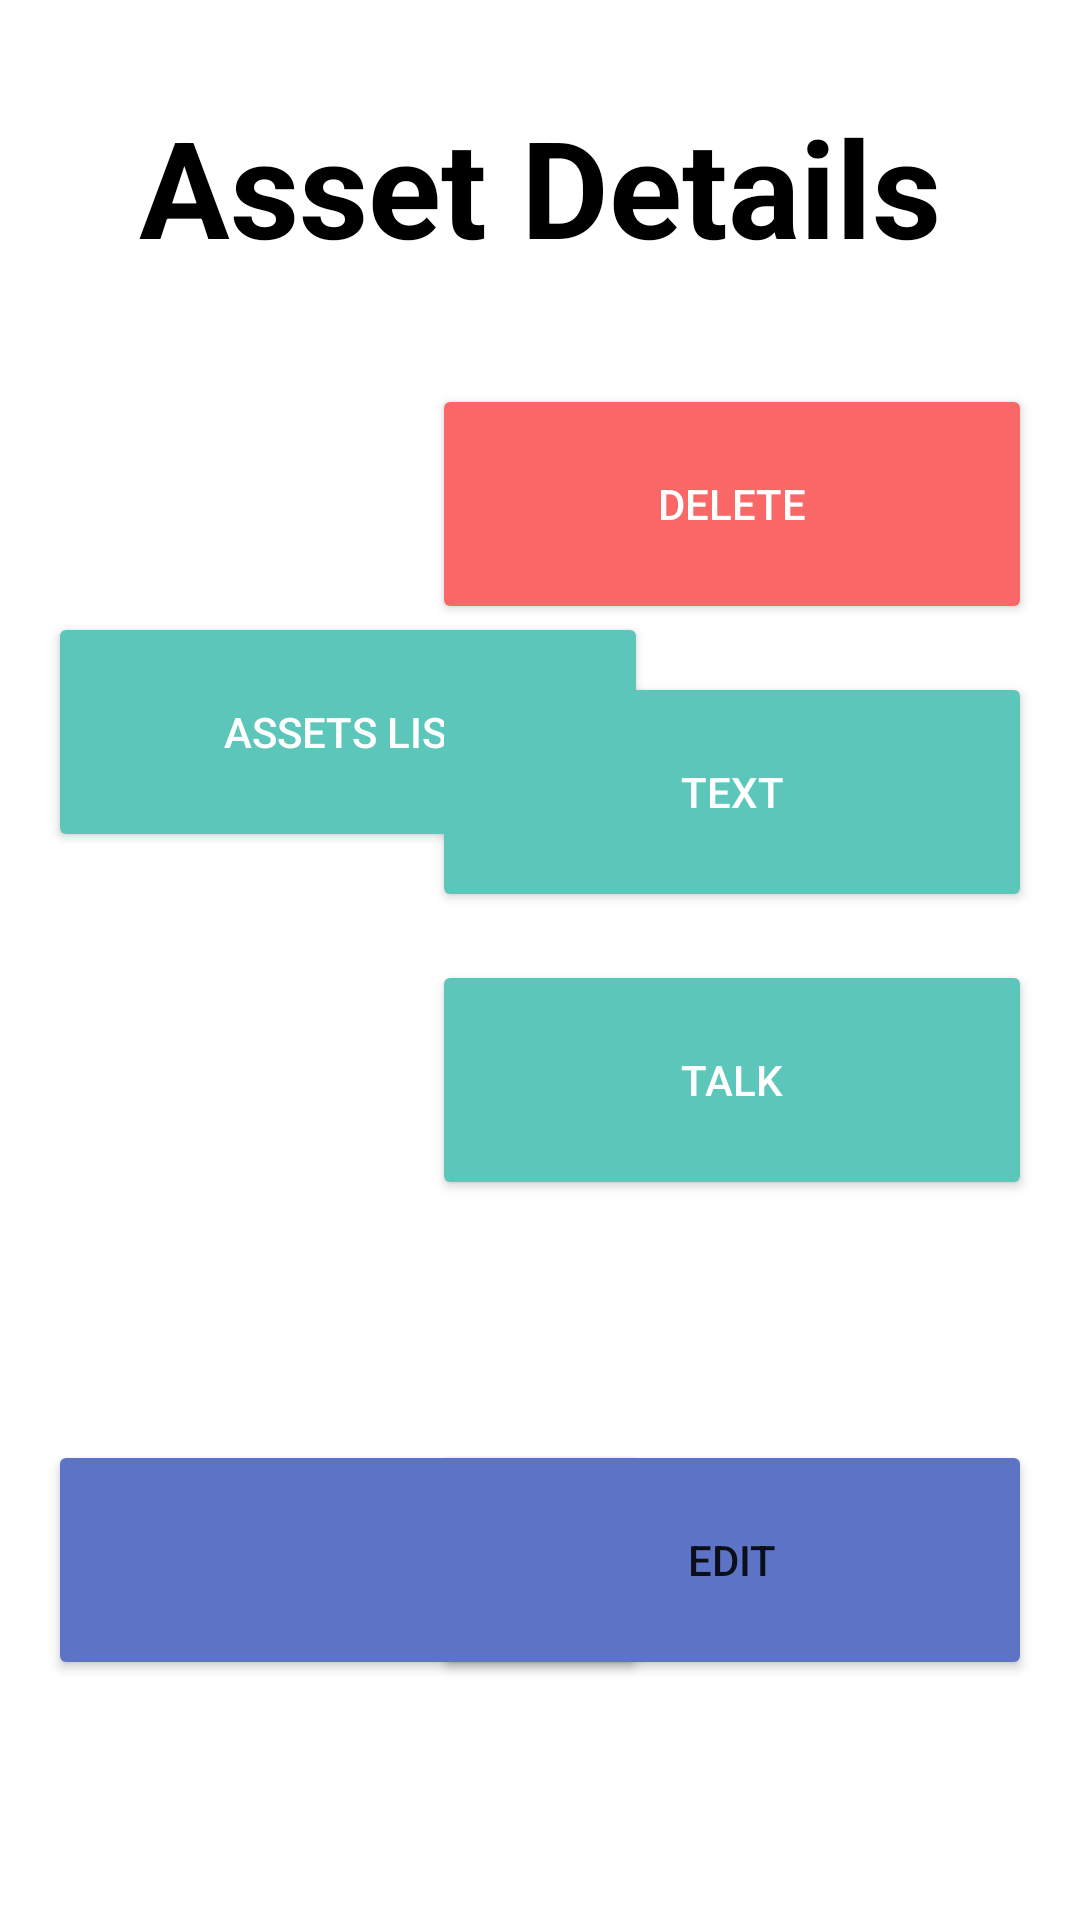

Android layout source for this screen:
<!-- AndroidManifest.xml: application theme Theme.BuildingColletor -->
<!-- res/layout/activity_edit_asset_details.xml -->
<?xml version="1.0" encoding="utf-8"?>
<androidx.constraintlayout.widget.ConstraintLayout xmlns:android="http://schemas.android.com/apk/res/android"
    xmlns:app="http://schemas.android.com/apk/res-auto"
    xmlns:tools="http://schemas.android.com/tools"
    android:layout_width="match_parent"
    android:layout_height="match_parent"
    tools:context=".asset.edit.EditAssetDetailsActivity">

    <ImageView
        android:id="@+id/logo_app_asset"
        android:layout_width="176dp"
        android:layout_height="172dp"
        android:layout_marginStart="28dp"
        android:layout_marginTop="16dp"
        app:layout_constraintStart_toStartOf="parent"
        app:layout_constraintTop_toTopOf="parent"
        app:srcCompat="@drawable/asset_night" />

    <Button
        android:id="@+id/button1_assetList_details_edit"
        android:layout_width="200dp"
        android:layout_height="80dp"
        android:layout_marginStart="16dp"
        android:layout_marginTop="16dp"
        android:text="@string/button_asset_list"
        android:textColor="@color/white"
        app:backgroundTint="@color/green_button"
        app:layout_constraintStart_toStartOf="parent"
        app:layout_constraintTop_toBottomOf="@+id/logo_app_asset" />

    <Button
        android:id="@+id/button2_elementList_details_edit"
        android:layout_width="200dp"
        android:layout_height="80dp"
        android:visibility="gone"
        android:layout_marginStart="16dp"
        android:layout_marginTop="32dp"
        android:text="@string/button_element_list"
        android:textColor="@color/white"
        app:backgroundTint="@color/green_button"
        app:layout_constraintStart_toStartOf="parent"
        app:layout_constraintTop_toBottomOf="@+id/button1_assetList_details_edit" />

    <TextView
        android:id="@+id/asset_details_text_edit"
        android:layout_width="0dp"
        android:layout_height="wrap_content"
        android:layout_marginStart="24dp"
        android:layout_marginTop="32dp"
        android:layout_marginEnd="24dp"
        android:text="Asset Details"
        android:gravity="center"
        android:textSize="45sp"
        android:textStyle="bold"
        android:textColor="@color/black"
        app:layout_constraintEnd_toEndOf="parent"
        app:layout_constraintStart_toStartOf="parent"
        app:layout_constraintTop_toTopOf="parent" />

    <com.google.android.material.textfield.TextInputLayout
        android:id="@+id/et_title_view_details_edit"
        style="@style/PrimaryEditText"
        android:layout_width="0dp"
        android:layout_height="wrap_content"
        android:layout_marginStart="16dp"
        android:layout_marginTop="40dp"
        android:layout_marginEnd="16dp"
        android:hint="Details"
        app:layout_constraintEnd_toStartOf="@+id/button_drop_assets_details_edit"
        app:layout_constraintStart_toEndOf="@+id/button1_assetList_details_edit"
        app:layout_constraintTop_toBottomOf="@+id/asset_details_text_edit">

        <com.google.android.material.textfield.TextInputEditText
            android:id="@+id/edit_text_asset_details_edit"
            android:layout_width="match_parent"
            android:layout_height="wrap_content"
            android:fontFamily="@font/open_sans_regular"
            android:inputType="textMultiLine"
            android:lines="20"
            android:minLines="15"
            android:gravity="top|start"
            android:maxLines="25" />

    </com.google.android.material.textfield.TextInputLayout>

    <Button
        android:id="@+id/button_drop_assets_details_edit"
        android:layout_width="200dp"
        android:layout_height="80dp"
        android:layout_marginTop="128dp"
        android:layout_marginEnd="16dp"
        android:text="Delete"
        android:textColor="@color/white"
        app:backgroundTint="@color/red"
        app:layout_constraintEnd_toEndOf="parent"
        app:layout_constraintTop_toTopOf="parent" />

    <Button
        android:id="@+id/button_text_assets_details_edit"
        android:layout_width="200dp"
        android:layout_height="80dp"
        android:layout_marginTop="16dp"
        android:layout_marginEnd="16dp"
        android:text="Text"
        android:textColor="@color/white"
        app:backgroundTint="@color/green_button"
        app:layout_constraintEnd_toEndOf="parent"
        app:layout_constraintTop_toBottomOf="@+id/button_drop_assets_details_edit" />

    <Button
        android:id="@+id/button_talk_assets_details_edit"
        android:layout_width="200dp"
        android:layout_height="80dp"
        android:layout_marginTop="16dp"
        android:layout_marginEnd="16dp"
        android:text="Talk"
        android:textColor="@color/white"
        app:backgroundTint="@color/green_button"
        app:layout_constraintEnd_toEndOf="parent"
        app:layout_constraintTop_toBottomOf="@+id/button_text_assets_details_edit" />

    <Button
        android:id="@+id/button_next_details_edit"
        android:layout_width="200dp"
        android:layout_height="80dp"
        android:layout_marginEnd="16dp"
        android:layout_marginBottom="80dp"
        android:text="Edit"
        app:iconGravity="textStart"
        app:iconPadding="0dp"
        android:paddingStart="4dp"
        android:paddingEnd="4dp"
        app:backgroundTint="@color/blue_button"
        app:layout_constraintBottom_toBottomOf="parent"
        app:layout_constraintEnd_toEndOf="parent" />

    <Button
        android:id="@+id/button_back_details_edit"
        android:layout_width="200dp"
        android:layout_height="80dp"
        android:layout_marginStart="16dp"
        android:layout_marginBottom="80dp"
        app:icon="@drawable/ic_baseline_arrow_back_ios_24"
        app:iconGravity="textStart"
        app:iconPadding="0dp"
        android:paddingStart="4dp"
        android:paddingEnd="4dp"
        app:backgroundTint="@color/blue_button"
        app:layout_constraintBottom_toBottomOf="parent"
        app:layout_constraintStart_toStartOf="parent" />

</androidx.constraintlayout.widget.ConstraintLayout>
<!-- resources referenced by this layout -->
<resources>
  <color name="black">#FF000000</color>
  <color name="blue_button">#5C73C6</color>
  <color name="green_button">#5CC6BA</color>
  <color name="red">#F96767</color>
  <color name="white">#FFFFFFFF</color>
  <string name="button_asset_list">Assets List</string>
  <string name="button_element_list">Elements List</string>
  <style name="PrimaryEditText" parent="Widget.MaterialComponents.TextInputLayout.FilledBox">
          <item name="fontFamily">@font/open_sans_regular</item>
          <item name="boxBackgroundColor">@color/spinner_button</item>
          <item name="hintAnimationEnabled">true</item>
          <item name="android:textSize">14sp</item>
          <item name="android:textColor">@color/black</item>
          <item name="backgroundTint">@color/background</item>
      </style>
  <style name="Theme.BuildingColletor" parent="Theme.MaterialComponents.DayNight.NoActionBar">
          
          <item name="colorPrimary">@color/teal_200</item>
          <item name="colorPrimaryVariant">@color/teal_700</item>
          <item name="colorOnPrimary">@color/white</item>
          
          <item name="colorSecondary">@color/teal_200</item>
          <item name="colorSecondaryVariant">@color/teal_700</item>
          <item name="colorOnSecondary">@color/black</item>
          
          <item name="android:statusBarColor" tools:targetApi="l">@color/background</item>
          <item name="android:navigationBarColor" tools:targetApi="l">@color/background</item>
          
      </style>
  <color name="spinner_button">#f9f9f9</color>
  <color name="background">#5CC6BA</color>
  <color name="teal_200">#FF03DAC5</color>
  <color name="teal_700">#FF018786</color>
</resources>
